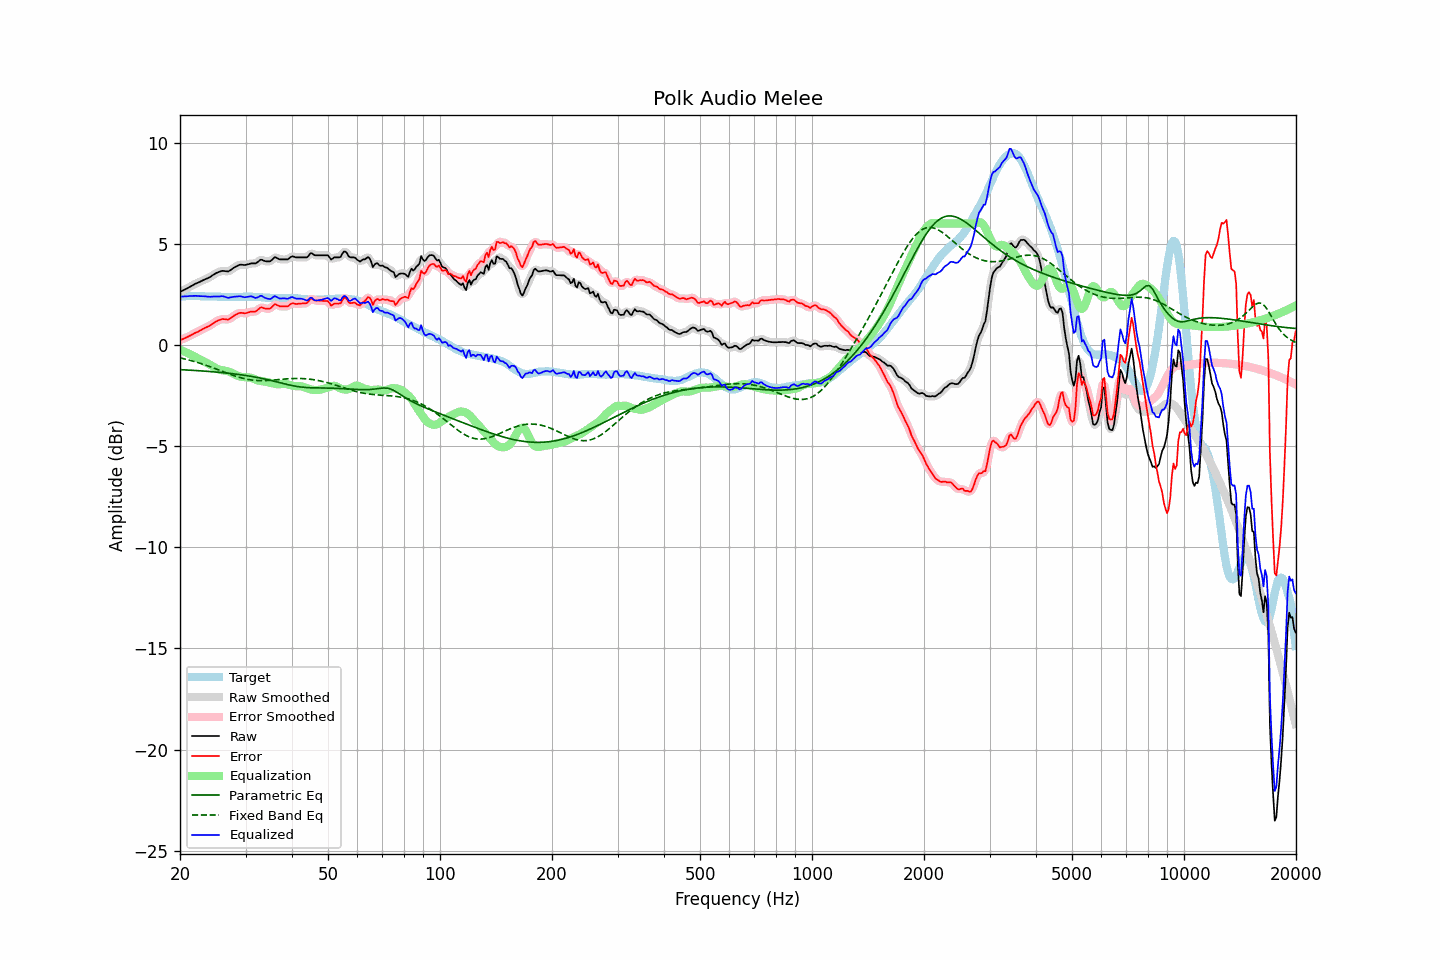

The file beside this chart, header and first rows:
frequency, raw, error, smoothed, error_smoothed, equalization, parametric_eq, fixed_band_eq, equalized_raw, equalized_smoothed, target
20.00, 2.62, 0.24, 2.62, 0.24, -0.23, -1.22, -0.64, 2.39, 2.39, 2.38
20.20, 2.66, 0.27, 2.66, 0.27, -0.27, -1.22, -0.65, 2.39, 2.39, 2.39
20.40, 2.70, 0.30, 2.70, 0.30, -0.30, -1.23, -0.67, 2.40, 2.40, 2.40
20.61, 2.74, 0.34, 2.74, 0.33, -0.34, -1.23, -0.69, 2.40, 2.40, 2.40
20.81, 2.78, 0.37, 2.78, 0.37, -0.37, -1.24, -0.71, 2.41, 2.41, 2.41
21.02, 2.82, 0.41, 2.82, 0.41, -0.41, -1.24, -0.73, 2.41, 2.41, 2.41
21.23, 2.87, 0.45, 2.87, 0.45, -0.45, -1.24, -0.75, 2.42, 2.42, 2.42
21.44, 2.91, 0.49, 2.91, 0.49, -0.49, -1.25, -0.78, 2.42, 2.42, 2.42
21.66, 2.95, 0.53, 2.96, 0.53, -0.53, -1.25, -0.80, 2.42, 2.43, 2.42
21.87, 3.00, 0.58, 3.00, 0.57, -0.57, -1.26, -0.82, 2.43, 2.43, 2.42
22.09, 3.04, 0.61, 3.04, 0.61, -0.61, -1.26, -0.84, 2.43, 2.42, 2.43
22.31, 3.07, 0.64, 3.08, 0.65, -0.65, -1.27, -0.87, 2.42, 2.42, 2.43
22.54, 3.11, 0.69, 3.11, 0.69, -0.69, -1.27, -0.89, 2.42, 2.42, 2.42
22.76, 3.15, 0.74, 3.15, 0.74, -0.73, -1.28, -0.92, 2.42, 2.41, 2.41
22.99, 3.19, 0.78, 3.19, 0.78, -0.77, -1.29, -0.94, 2.42, 2.41, 2.41
23.22, 3.22, 0.81, 3.22, 0.82, -0.81, -1.29, -0.97, 2.41, 2.41, 2.41
23.45, 3.26, 0.86, 3.26, 0.86, -0.86, -1.30, -1.00, 2.40, 2.40, 2.40
23.69, 3.29, 0.89, 3.29, 0.89, -0.90, -1.30, -1.03, 2.39, 2.39, 2.40
23.92, 3.33, 0.94, 3.33, 0.94, -0.95, -1.31, -1.05, 2.39, 2.39, 2.40
24.16, 3.37, 0.98, 3.38, 0.98, -0.99, -1.32, -1.08, 2.38, 2.38, 2.40
24.40, 3.43, 1.04, 3.43, 1.03, -1.04, -1.32, -1.11, 2.39, 2.39, 2.39
24.65, 3.48, 1.09, 3.48, 1.09, -1.09, -1.33, -1.14, 2.39, 2.39, 2.39
24.89, 3.53, 1.14, 3.53, 1.14, -1.13, -1.34, -1.17, 2.40, 2.40, 2.39
25.14, 3.57, 1.18, 3.57, 1.18, -1.18, -1.34, -1.20, 2.40, 2.39, 2.39
25.39, 3.60, 1.22, 3.61, 1.22, -1.21, -1.35, -1.23, 2.39, 2.40, 2.38
25.65, 3.63, 1.25, 3.63, 1.25, -1.23, -1.36, -1.26, 2.40, 2.40, 2.38
25.91, 3.66, 1.28, 3.65, 1.27, -1.25, -1.36, -1.29, 2.41, 2.41, 2.38
26.16, 3.66, 1.28, 3.66, 1.28, -1.26, -1.37, -1.32, 2.40, 2.40, 2.38
26.43, 3.65, 1.27, 3.65, 1.27, -1.27, -1.38, -1.35, 2.38, 2.38, 2.38
26.69, 3.64, 1.26, 3.64, 1.26, -1.29, -1.39, -1.38, 2.35, 2.35, 2.38
26.96, 3.63, 1.25, 3.65, 1.27, -1.31, -1.40, -1.41, 2.32, 2.34, 2.38
27.23, 3.68, 1.30, 3.68, 1.30, -1.33, -1.41, -1.44, 2.35, 2.34, 2.38
27.50, 3.73, 1.35, 3.73, 1.35, -1.37, -1.41, -1.47, 2.36, 2.36, 2.38
27.77, 3.79, 1.42, 3.79, 1.41, -1.41, -1.42, -1.50, 2.38, 2.38, 2.38
28.05, 3.84, 1.47, 3.84, 1.46, -1.45, -1.43, -1.53, 2.39, 2.39, 2.37
28.33, 3.88, 1.51, 3.89, 1.51, -1.49, -1.44, -1.55, 2.39, 2.39, 2.37
28.62, 3.92, 1.55, 3.92, 1.55, -1.53, -1.45, -1.58, 2.39, 2.40, 2.37
28.90, 3.96, 1.58, 3.95, 1.58, -1.55, -1.46, -1.60, 2.41, 2.40, 2.38
29.19, 3.97, 1.59, 3.96, 1.58, -1.57, -1.47, -1.63, 2.40, 2.39, 2.38
29.48, 3.96, 1.58, 3.96, 1.58, -1.58, -1.49, -1.65, 2.38, 2.38, 2.38
29.78, 3.95, 1.56, 3.96, 1.57, -1.59, -1.50, -1.67, 2.36, 2.37, 2.39
30.08, 3.96, 1.57, 3.96, 1.58, -1.60, -1.51, -1.68, 2.36, 2.36, 2.39
30.38, 3.98, 1.59, 3.98, 1.59, -1.60, -1.52, -1.70, 2.38, 2.38, 2.39
30.68, 4.00, 1.62, 4.00, 1.62, -1.61, -1.53, -1.71, 2.39, 2.40, 2.38
30.99, 4.03, 1.65, 4.02, 1.64, -1.62, -1.55, -1.73, 2.41, 2.40, 2.38
31.30, 4.03, 1.65, 4.03, 1.64, -1.65, -1.56, -1.74, 2.39, 2.38, 2.38
31.61, 4.03, 1.65, 4.03, 1.65, -1.68, -1.58, -1.75, 2.35, 2.35, 2.38
31.93, 4.03, 1.65, 4.04, 1.67, -1.71, -1.59, -1.75, 2.32, 2.33, 2.38
32.24, 4.08, 1.71, 4.09, 1.72, -1.74, -1.60, -1.76, 2.34, 2.35, 2.37
32.57, 4.14, 1.77, 4.15, 1.78, -1.76, -1.62, -1.76, 2.38, 2.38, 2.37
32.89, 4.21, 1.85, 4.19, 1.83, -1.78, -1.64, -1.76, 2.43, 2.41, 2.36
33.22, 4.21, 1.86, 4.20, 1.84, -1.79, -1.65, -1.76, 2.42, 2.41, 2.35
33.55, 4.17, 1.82, 4.18, 1.83, -1.80, -1.67, -1.76, 2.37, 2.38, 2.35
33.89, 4.14, 1.80, 4.15, 1.81, -1.82, -1.69, -1.76, 2.32, 2.33, 2.34
34.23, 4.13, 1.79, 4.13, 1.79, -1.83, -1.70, -1.76, 2.30, 2.29, 2.34
34.57, 4.13, 1.80, 4.12, 1.79, -1.85, -1.72, -1.75, 2.28, 2.27, 2.33
34.92, 4.13, 1.80, 4.15, 1.81, -1.87, -1.74, -1.75, 2.26, 2.28, 2.33
35.27, 4.19, 1.86, 4.20, 1.87, -1.88, -1.76, -1.74, 2.31, 2.32, 2.33
35.62, 4.27, 1.94, 4.27, 1.94, -1.90, -1.78, -1.74, 2.37, 2.36, 2.33
35.97, 4.34, 2.01, 4.31, 1.98, -1.92, -1.80, -1.73, 2.42, 2.39, 2.33
... 635 more rows
